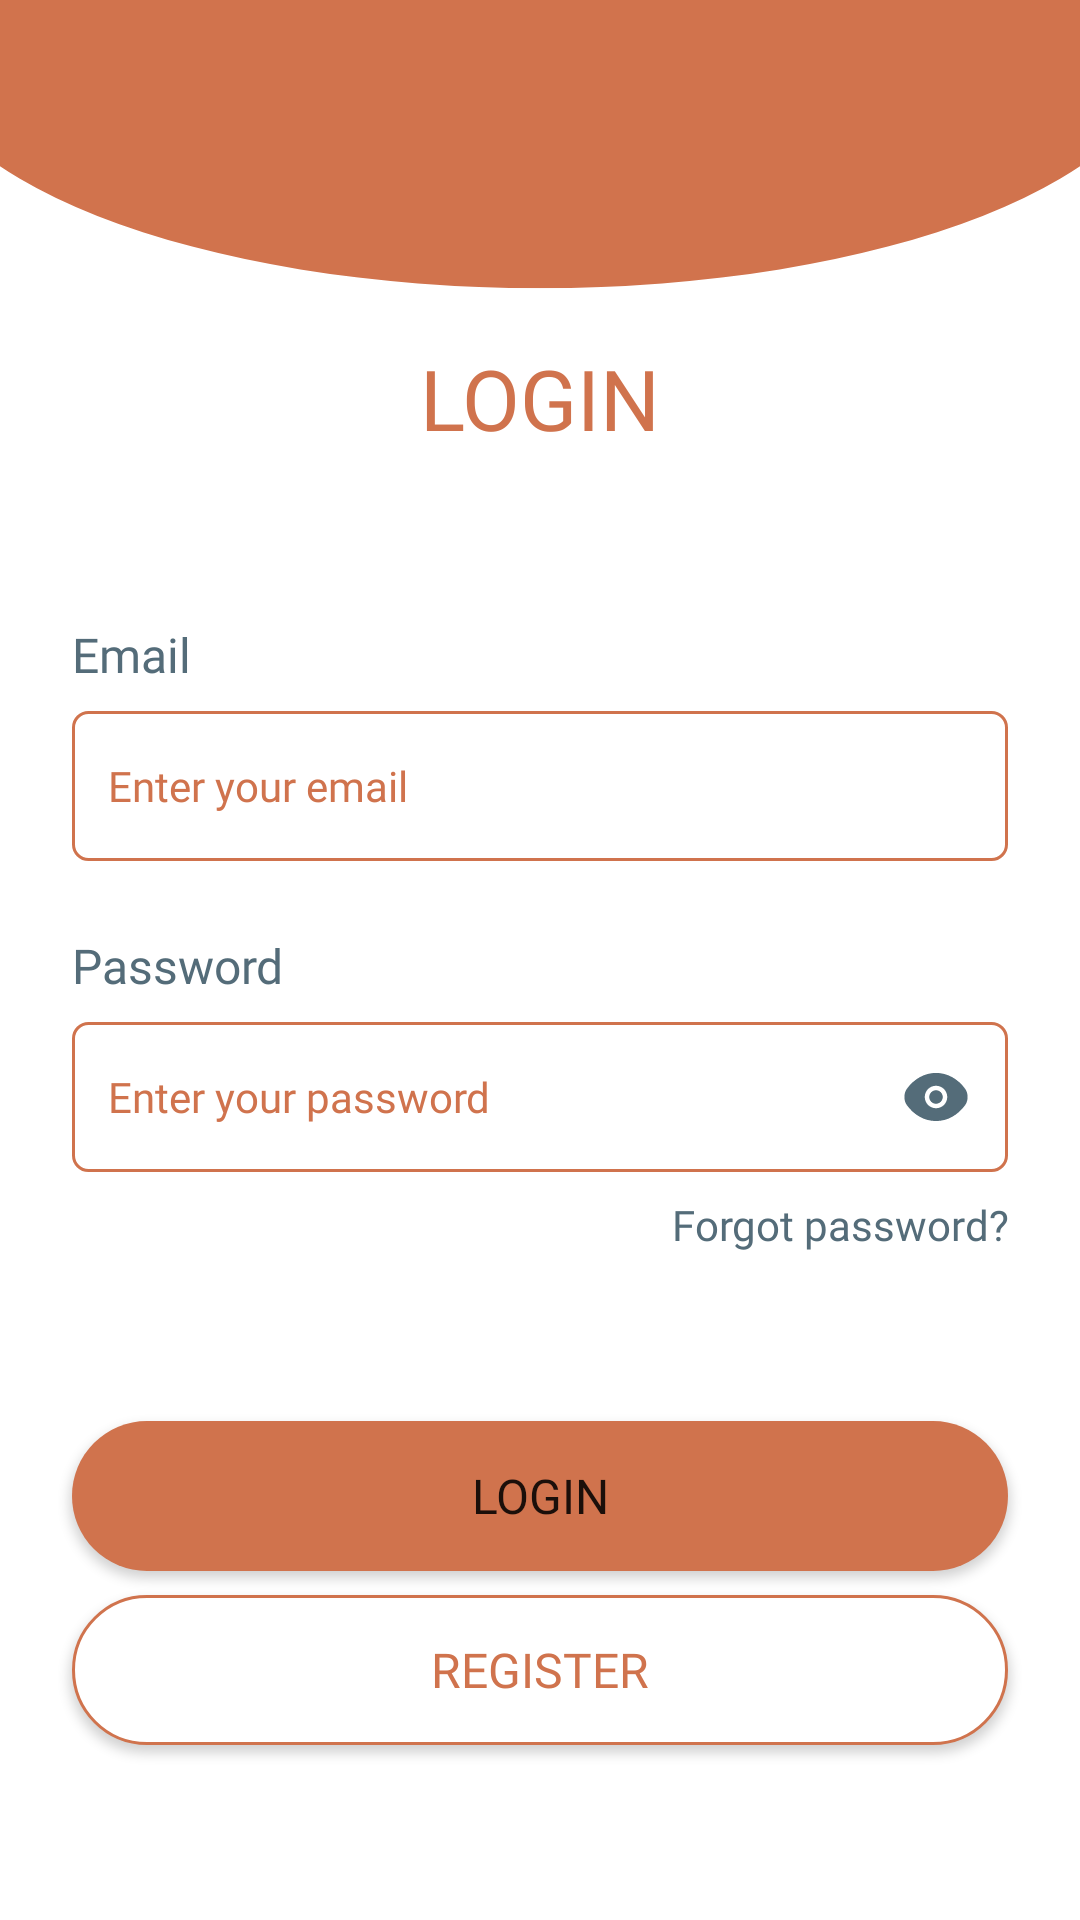

This screen was rendered from an Android layout file. Write that file and the resources it references.
<!-- AndroidManifest.xml: application theme Theme.Kid_toy_store -->
<!-- res/layout/activity_login.xml -->
<?xml version="1.0" encoding="utf-8"?>
<LinearLayout xmlns:android="http://schemas.android.com/apk/res/android"
    xmlns:app="http://schemas.android.com/apk/res-auto"
    xmlns:tools="http://schemas.android.com/tools"
    android:layout_width="match_parent"
    android:layout_height="match_parent"
    android:background="@drawable/header_shape"
    android:gravity="center"
    android:orientation="vertical"
    tools:context=".view.activity.LoginActivity">

    <TextView
        android:layout_width="match_parent"
        android:layout_height="wrap_content"
        android:layout_marginTop="56dp"
        android:fontFamily="@font/extrabold"
        android:text="@string/login"
        android:textAlignment="center"
        android:textAllCaps="true"
        android:textColor="@color/textPrimaryColor"
        android:textSize="28sp" />

    <LinearLayout
        android:id="@+id/lnLoginForm"
        android:layout_width="match_parent"
        android:layout_height="wrap_content"
        android:layout_marginHorizontal="24dp"
        android:layout_marginTop="56dp"
        android:orientation="vertical">

        <TextView
            android:layout_width="match_parent"
            android:layout_height="wrap_content"
            android:fontFamily="@font/bold"
            android:text="@string/email"
            android:textAlignment="textStart"
            android:textColor="@color/secondPrimaryColor"
            android:textSize="16sp" />

        <EditText
            android:id="@+id/editEmail"
            android:layout_width="match_parent"
            android:layout_height="50dp"
            android:layout_marginTop="8dp"
            android:autofillHints="emailAddress"
            android:background="@drawable/button_selector"
            android:fontFamily="@font/regular"
            android:hint="@string/enter_your_email"
            android:padding="12dp"
            android:textColor="@color/textPrimaryColor"
            android:textColorHint="@color/textPrimaryColor"
            android:textSize="14sp" />

        <TextView
            android:layout_width="match_parent"
            android:layout_height="wrap_content"
            android:layout_marginTop="24dp"
            android:fontFamily="@font/bold"
            android:text="@string/password"
            android:textAlignment="textStart"
            android:textColor="@color/secondPrimaryColor"
            android:textSize="16sp" />

        <EditText
            android:id="@+id/editPassword"
            android:layout_width="match_parent"
            android:layout_height="50dp"
            android:layout_marginTop="8dp"
            android:autofillHints="password"
            android:background="@drawable/button_selector"
            android:drawableEnd="@drawable/ic_show"
            android:fontFamily="@font/regular"
            android:hint="@string/enter_your_password"
            android:password="true"
            android:padding="12dp"
            android:textColor="@color/textPrimaryColor"
            android:textColorHint="@color/textPrimaryColor"
            android:textSize="14sp"
            tools:ignore="Deprecated" />

        <TextView
            android:id="@+id/txtForgotPass"
            android:layout_width="match_parent"
            android:layout_height="wrap_content"
            android:layout_marginTop="8dp"
            android:fontFamily="@font/regular"
            android:text="@string/forgot_password"
            android:textAlignment="textEnd"
            android:textColor="@color/secondPrimaryColor"
            android:textSize="14sp" />

    </LinearLayout>

    <Button
        android:id="@+id/btnLogin"
        android:layout_width="match_parent"
        android:layout_height="50dp"
        android:layout_marginHorizontal="24dp"
        android:layout_marginTop="56dp"
        android:background="@drawable/button_background"
        android:fontFamily="@font/extrabold"
        android:text="@string/login"
        android:textAlignment="center"
        android:textSize="16sp"
        app:backgroundTint="@null"        />

    <Button
        android:id="@+id/btnRegister"
        android:layout_width="match_parent"
        android:layout_height="50dp"
        android:layout_marginHorizontal="24dp"
        android:layout_marginTop="8dp"
        android:background="@drawable/button_border"
        android:fontFamily="@font/extrabold"
        android:text="@string/register"
        android:textAlignment="center"
        android:textSize="16sp"
        android:textColor="@color/primaryColor"
        app:backgroundTint="@null"/>
</LinearLayout>
<!-- resources referenced by this layout -->
<resources>
  <color name="primaryColor">#FFD0734D</color>
  <color name="secondPrimaryColor">#FF546C79</color>
  <color name="textPrimaryColor">#FFD0734D</color>
  <!-- drawable button_background (drawable) -->
  <?xml version="1.0" encoding="utf-8"?>
  <selector xmlns:android="http://schemas.android.com/apk/res/android">
      <item>
          <shape android:shape="rectangle">
              
              <solid android:color="@color/primaryColor" />
  
              
              <corners android:radius="25dp" />
          </shape>
      </item>
  </selector>
  <!-- drawable button_border (drawable) -->
  <?xml version="1.0" encoding="utf-8"?>
  <selector xmlns:android="http://schemas.android.com/apk/res/android">
      <item>
          <shape android:shape="rectangle">
              
              <solid android:color="@color/white" />
              
              <stroke android:width="1dp" android:color="@color/primaryColor" />
  
              
              <corners android:radius="25dp" />
          </shape>
      </item>
  </selector>
  <!-- drawable button_selector (drawable) -->
  <?xml version="1.0" encoding="utf-8"?>
  <selector xmlns:android="http://schemas.android.com/apk/res/android">
      
      <item android:state_pressed="true"><shape>
  
          <solid android:color="@android:color/transparent" />
          <stroke android:width="1dp" android:color="@color/primaryColor" />
          <corners  android:radius="5dp" />
  
      </shape></item>
  
      
      <item android:state_focused="true"><shape>
  
          <solid android:color="@android:color/transparent" />
          <stroke android:width="1dp" android:color="@color/primaryColor" />
          <corners android:radius="5dp" />
  
      </shape></item>
      
      <item><shape>
  
          <solid android:color="@android:color/transparent"/>
          <stroke android:width="1dp" android:color="@color/primaryColor" />
          <corners android:radius="5dp" />
  
      </shape></item>
  </selector>
  <!-- drawable header_shape (drawable) -->
  <vector xmlns:android="http://schemas.android.com/apk/res/android"
      android:width="1080dp"
      android:height="1920dp"
      android:viewportWidth="1080"
      android:viewportHeight="1920">
    <group>
      <clip-path
          android:pathData="M0,0h1080v288.3h-1080z"/>
      <path
          android:pathData="M-86,41.3a626,246.9 0,1 0,1252 0a626,246.9 0,1 0,-1252 0z"
          android:fillColor="#D1734D"/>
    </group>
  </vector>
  <!-- drawable ic_show (drawable) -->
  <vector xmlns:android="http://schemas.android.com/apk/res/android"
      android:width="24dp"
      android:height="24dp"
      android:viewportWidth="24"
      android:viewportHeight="24">
    <path
        android:pathData="M12,3.97C8.196,3.97 4.693,5.943 2.283,9.273C1.721,10.047 1.465,11.042 1.465,11.995C1.465,12.948 1.721,13.942 2.282,14.716C4.693,18.047 8.196,20.02 12,20.02C15.804,20.02 19.307,18.047 21.717,14.717C22.279,13.942 22.535,12.948 22.535,11.995C22.535,11.042 22.279,10.048 21.718,9.274C19.308,5.943 15.804,3.97 12,3.97ZM9.75,12C9.75,10.755 10.755,9.75 12,9.75C13.245,9.75 14.25,10.755 14.25,12C14.25,13.245 13.245,14.25 12,14.25C10.755,14.25 9.75,13.245 9.75,12ZM12,8.25C9.927,8.25 8.25,9.927 8.25,12C8.25,14.073 9.927,15.75 12,15.75C14.074,15.75 15.75,14.073 15.75,12C15.75,9.927 14.074,8.25 12,8.25Z"
        android:fillColor="#FF546C79"
        android:fillType="evenOdd"/>
  </vector>
  <string name="email">Email</string>
  <string name="enter_your_email">Enter your email</string>
  <string name="enter_your_password">Enter your password</string>
  <string name="forgot_password">Forgot password?</string>
  <string name="login">Login</string>
  <string name="password">Password</string>
  <string name="register">Register</string>
  <style name="Theme.Kid_toy_store" parent="Base.Theme.Kid_toy_store" />
  <color name="white">#FFFFFFFF</color>
  <style name="Base.Theme.Kid_toy_store" parent="Theme.MaterialComponents.Light.NoActionBar">
          
          
      </style>
</resources>
